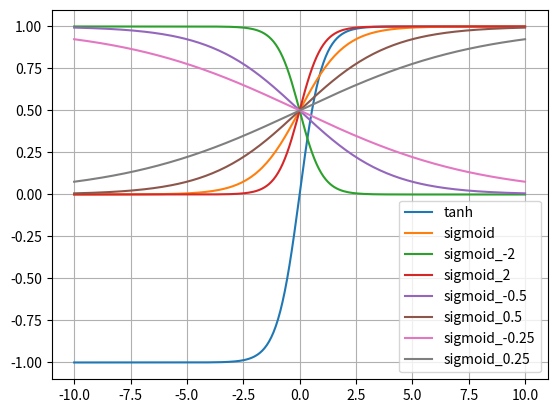

Python code for this plot:
import numpy as np
import matplotlib.pyplot as plt


def main():
    x = np.linspace(-10, 10, 200)
    ys = {
        # "identity": x,
        # "inverse": 1 / x,
        # "exp": np.exp(-x),
        "tanh": np.tanh(x),
        "sigmoid": 1 / (1 + np.exp(-x)),
        "sigmoid_-2": 1 / (1 + np.exp(2 * x)),
        "sigmoid_2": 1 / (1 + np.exp(-2 * x)),
        "sigmoid_-0.5": 1 / (1 + np.exp(0.5 * x)),
        "sigmoid_0.5": 1 / (1 + np.exp(-0.5 * x)),
        "sigmoid_-0.25": 1 / (1 + np.exp(0.25 * x)),
        "sigmoid_0.25": 1 / (1 + np.exp(-0.25 * x)),
    }

    for name, y in ys.items():
        plt.plot(x, y, label=name)
    plt.legend()
    plt.grid()
    plt.show()


if __name__ == "__main__":
    main()
